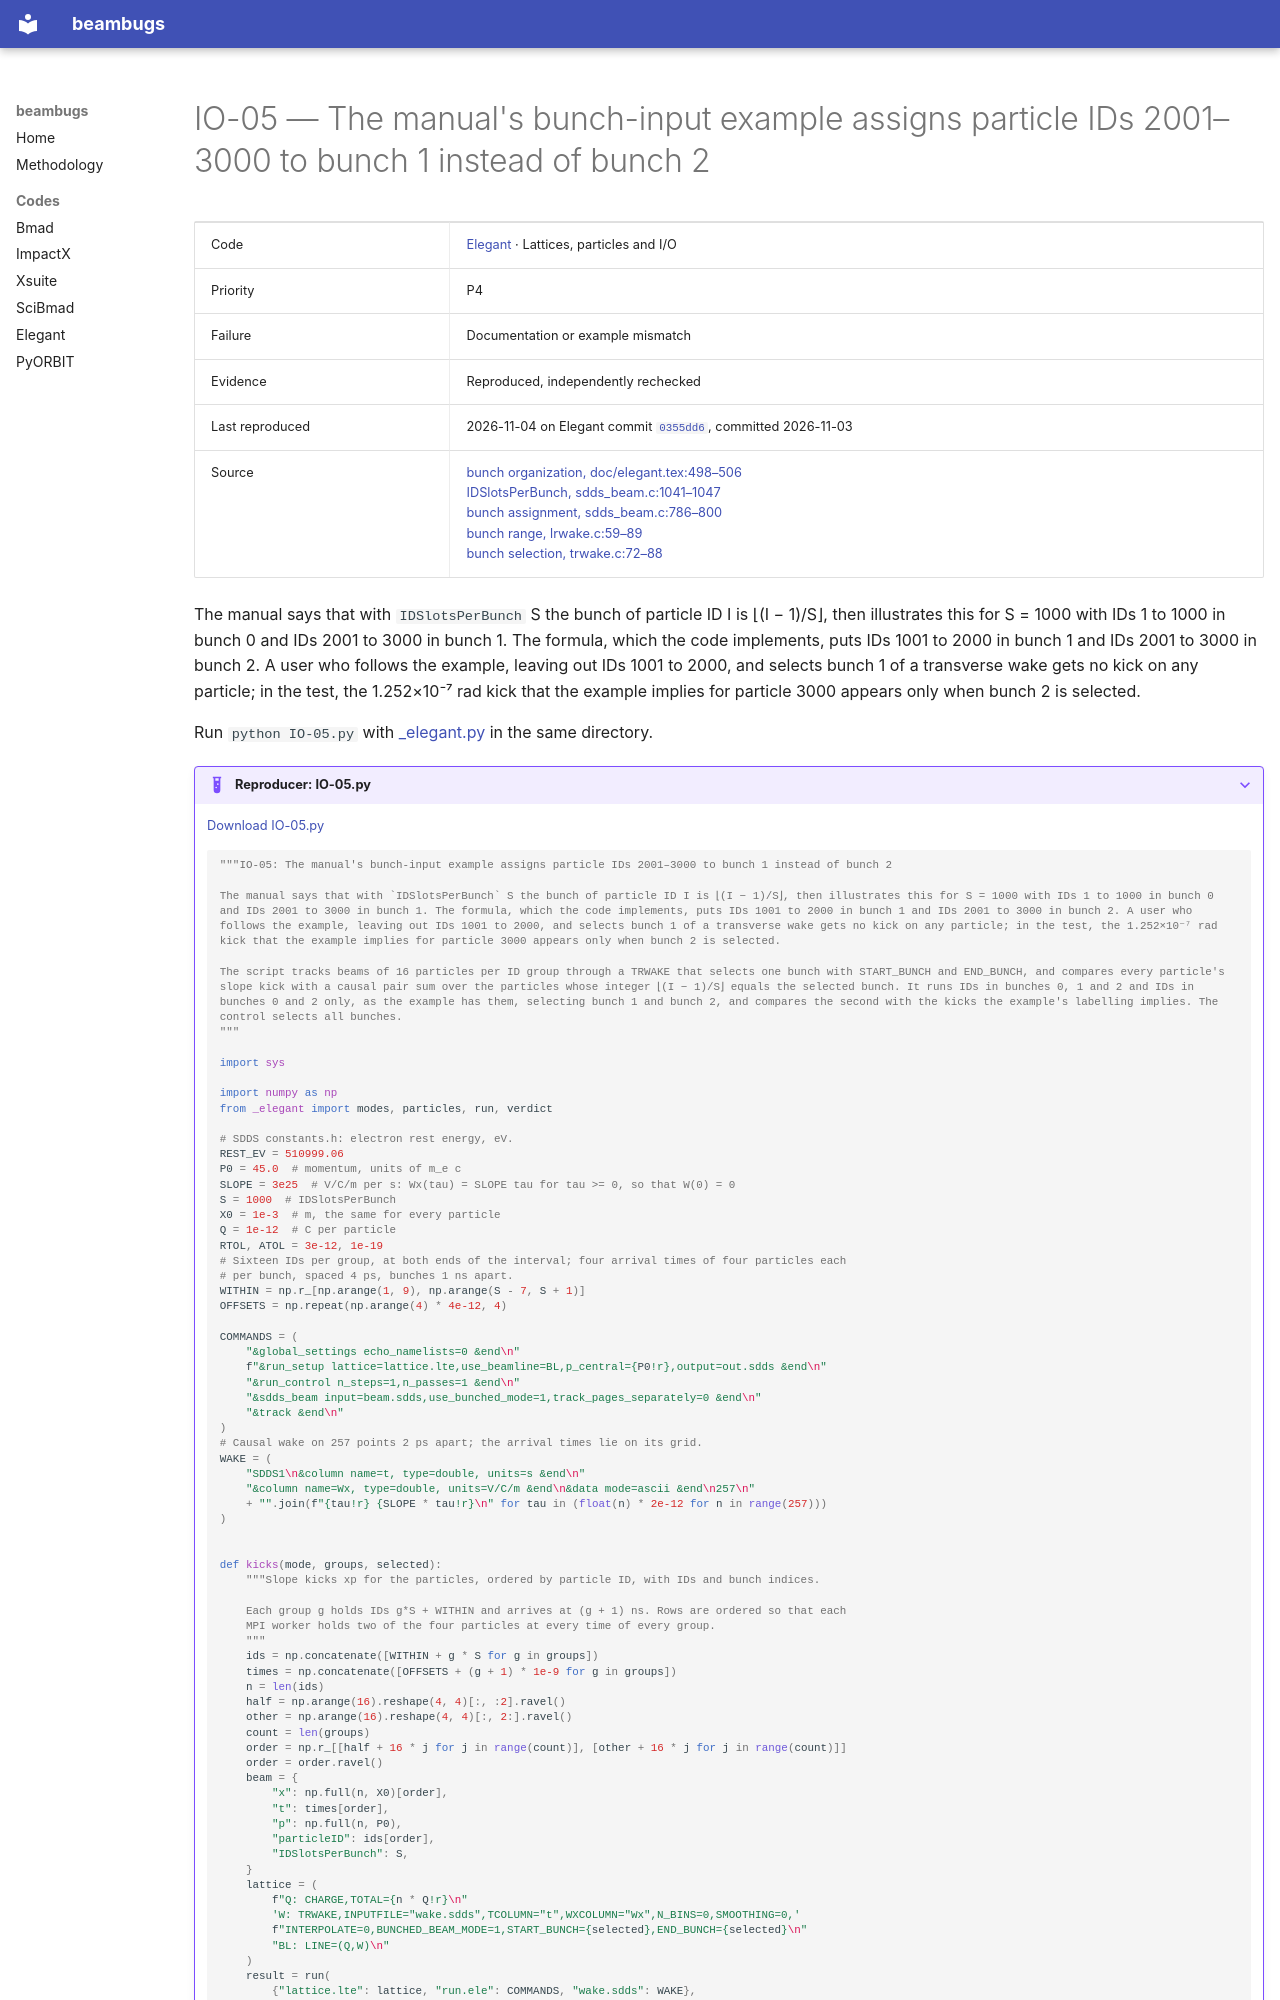

repository: nikitakuklev/beambugs · page: elegant/IO-05/index.html · generator: mkdocs

---
title: "IO-05: The manual's bunch-input example assigns particle IDs 2001–3000 to bunch 1 instead of bunch 2"
hide:
  - toc
---

# IO-05 — The manual's bunch-input example assigns particle IDs 2001–3000 to bunch 1 instead of bunch 2

| | |
|---|---|
| Code | [Elegant](../index.md) · Lattices, particles and I/O |
| Priority | P4 |
| Failure | Documentation or example mismatch |
| Evidence | Reproduced, independently rechecked |
| Last reproduced | 2026-11-04 on Elegant commit [`0355dd6`](https://github.com/rtsoliday/elegant/commit/0355dd6aca12), committed 2026-11-03 |
| Source | [bunch organization, doc/elegant.tex:498–506](https://github.com/rtsoliday/elegant/blob/0355dd6aca12c861971fbf8f3ae78a0ded991734/doc/elegant.tex#L498-L506)<br>[IDSlotsPerBunch, sdds_beam.c:1041–1047](https://github.com/rtsoliday/elegant/blob/0355dd6aca12c861971fbf8f3ae78a0ded991734/src/sdds_beam.c#L1041-L1047)<br>[bunch assignment, sdds_beam.c:786–800](https://github.com/rtsoliday/elegant/blob/0355dd6aca12c861971fbf8f3ae78a0ded991734/src/sdds_beam.c#L786-L800)<br>[bunch range, lrwake.c:59–89](https://github.com/rtsoliday/elegant/blob/0355dd6aca12c861971fbf8f3ae78a0ded991734/src/lrwake.c#L59-L89)<br>[bunch selection, trwake.c:72–88](https://github.com/rtsoliday/elegant/blob/0355dd6aca12c861971fbf8f3ae78a0ded991734/src/trwake.c#L72-L88) |

The manual says that with `IDSlotsPerBunch` S the bunch of particle ID I is ⌊(I − 1)/S⌋, then illustrates this for S = 1000 with IDs 1 to 1000 in bunch 0 and IDs 2001 to 3000 in bunch 1. The formula, which the code implements, puts IDs 1001 to 2000 in bunch 1 and IDs 2001 to 3000 in bunch 2. A user who follows the example, leaving out IDs 1001 to 2000, and selects bunch 1 of a transverse wake gets no kick on any particle; in the test, the 1.252×10⁻⁷ rad kick that the example implies for particle 3000 appears only when bunch 2 is selected.

Run `python IO-05.py` with [_elegant.py](../helpers/_elegant.py) in the same directory.

??? example "Reproducer: IO-05.py"

    [Download IO-05.py](IO-05.py)

    ```python
    """IO-05: The manual's bunch-input example assigns particle IDs 2001–3000 to bunch 1 instead of bunch 2

    The manual says that with `IDSlotsPerBunch` S the bunch of particle ID I is ⌊(I − 1)/S⌋, then illustrates this for S = 1000 with IDs 1 to 1000 in bunch 0 and IDs 2001 to 3000 in bunch 1. The formula, which the code implements, puts IDs 1001 to 2000 in bunch 1 and IDs 2001 to 3000 in bunch 2. A user who follows the example, leaving out IDs 1001 to 2000, and selects bunch 1 of a transverse wake gets no kick on any particle; in the test, the 1.252×10⁻⁷ rad kick that the example implies for particle 3000 appears only when bunch 2 is selected.

    The script tracks beams of 16 particles per ID group through a TRWAKE that selects one bunch with START_BUNCH and END_BUNCH, and compares every particle's slope kick with a causal pair sum over the particles whose integer ⌊(I − 1)/S⌋ equals the selected bunch. It runs IDs in bunches 0, 1 and 2 and IDs in bunches 0 and 2 only, as the example has them, selecting bunch 1 and bunch 2, and compares the second with the kicks the example's labelling implies. The control selects all bunches.
    """

    import sys

    import numpy as np
    from _elegant import modes, particles, run, verdict

    # SDDS constants.h: electron rest energy, eV.
    REST_EV = 510999.06
    P0 = 45.0  # momentum, units of m_e c
    SLOPE = 3e25  # V/C/m per s: Wx(tau) = SLOPE tau for tau >= 0, so that W(0) = 0
    S = 1000  # IDSlotsPerBunch
    X0 = 1e-3  # m, the same for every particle
    Q = 1e-12  # C per particle
    RTOL, ATOL = 3e-12, 1e-19
    # Sixteen IDs per group, at both ends of the interval; four arrival times of four particles each
    # per bunch, spaced 4 ps, bunches 1 ns apart.
    WITHIN = np.r_[np.arange(1, 9), np.arange(S - 7, S + 1)]
    OFFSETS = np.repeat(np.arange(4) * 4e-12, 4)

    COMMANDS = (
        "&global_settings echo_namelists=0 &end\n"
        f"&run_setup lattice=lattice.lte,use_beamline=BL,p_central={P0!r},output=out.sdds &end\n"
        "&run_control n_steps=1,n_passes=1 &end\n"
        "&sdds_beam input=beam.sdds,use_bunched_mode=1,track_pages_separately=0 &end\n"
        "&track &end\n"
    )
    # Causal wake on 257 points 2 ps apart; the arrival times lie on its grid.
    WAKE = (
        "SDDS1\n&column name=t, type=double, units=s &end\n"
        "&column name=Wx, type=double, units=V/C/m &end\n&data mode=ascii &end\n257\n"
        + "".join(f"{tau!r} {SLOPE * tau!r}\n" for tau in (float(n) * 2e-12 for n in range(257)))
    )


    def kicks(mode, groups, selected):
        """Slope kicks xp for the particles, ordered by particle ID, with IDs and bunch indices.
